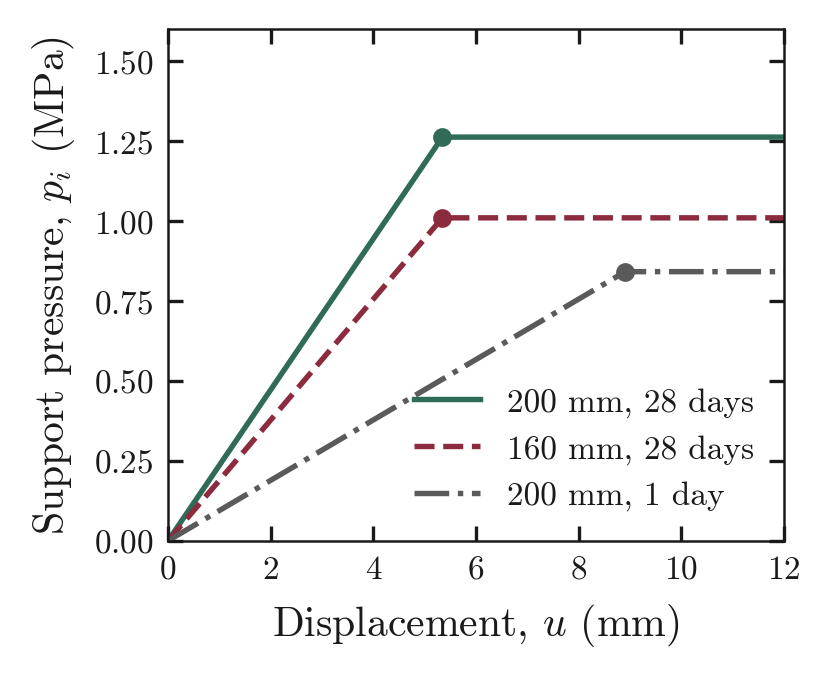

The table this chart was drawn from, first rows:
u_200 mm, 28 days, p_200 mm, 28 days, u_160 mm, 28 days, p_160 mm, 28 days, u_200 mm, 1 day, p_200 mm, 1 day
0, 0, 0, 0, 0, 0
5.344, 1.263, 5.344, 1.011, 8.906, 0.8421
12, 1.263, 12, 1.011, 12, 0.8421
